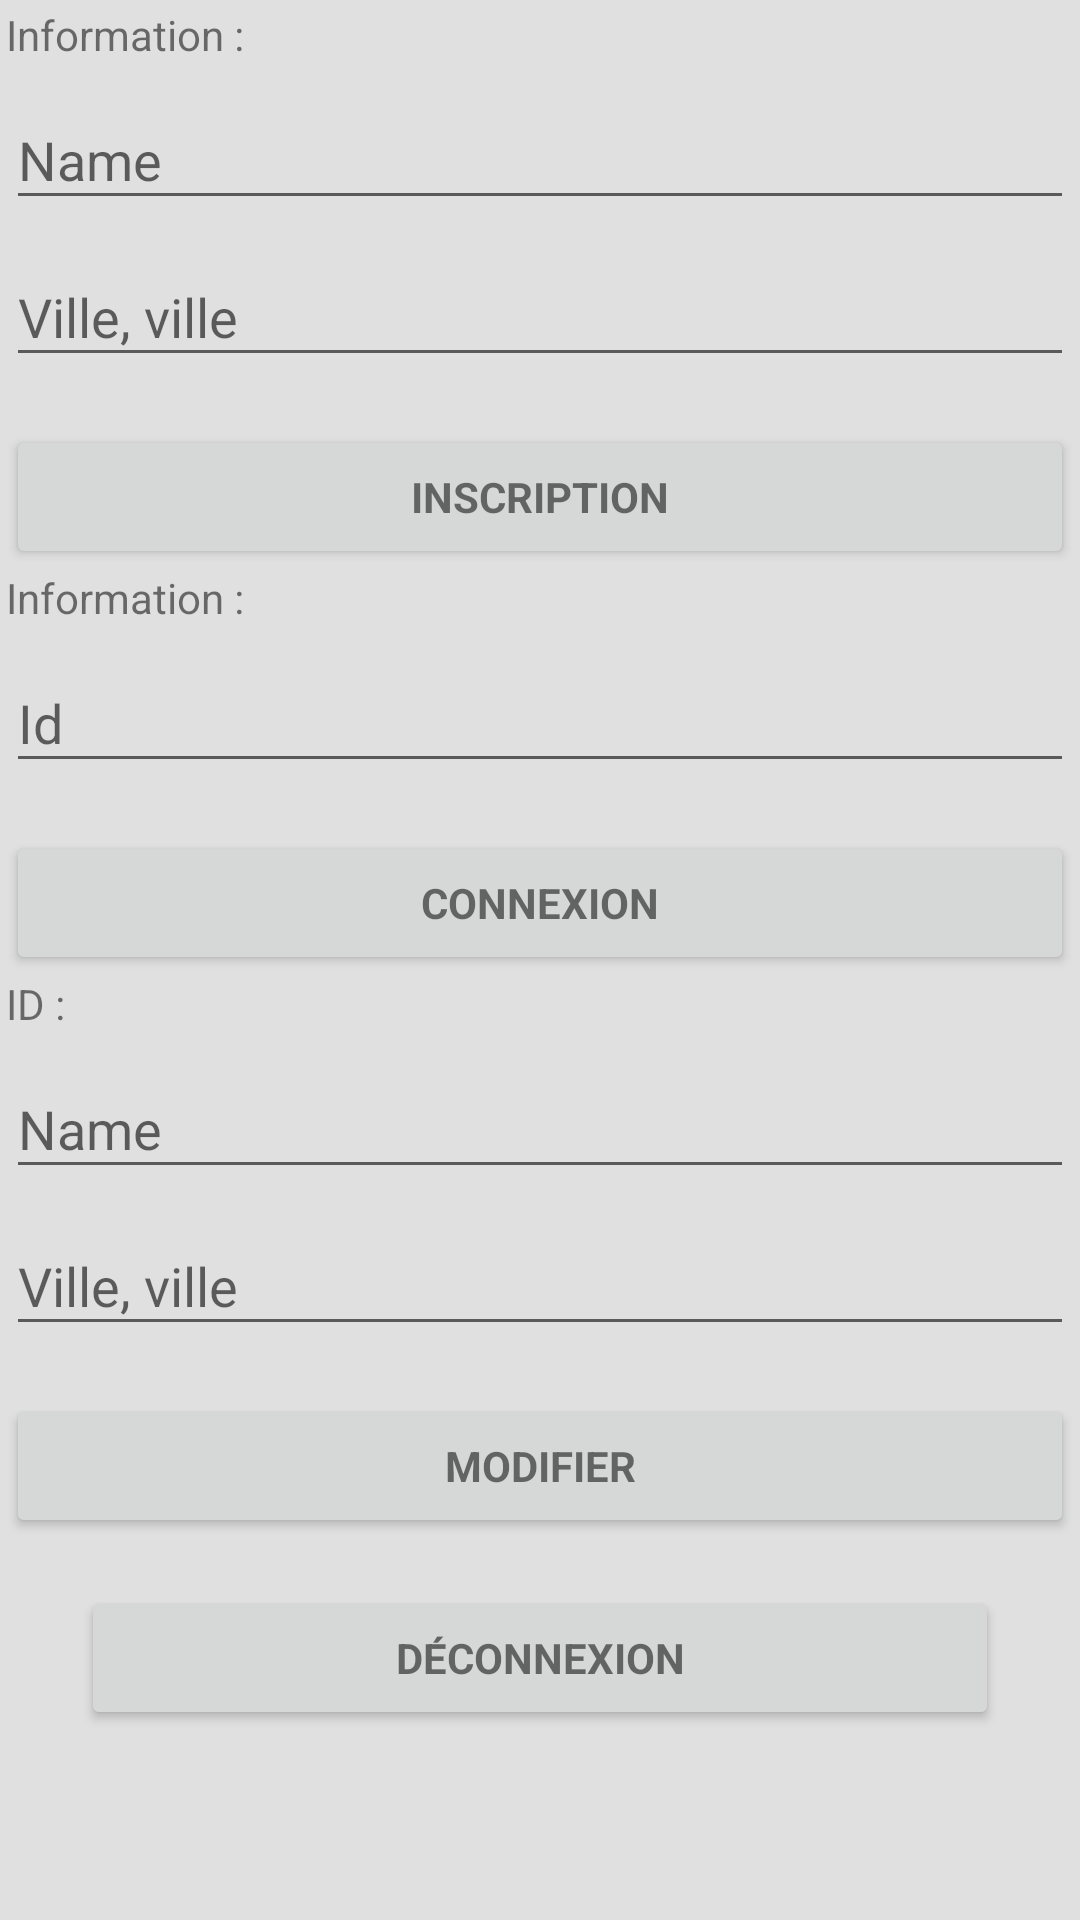

This screen was rendered from an Android layout file. Write that file and the resources it references.
<!-- AndroidManifest.xml: application theme AppTheme -->
<!-- res/layout/activity_login.xml -->
<LinearLayout xmlns:android="http://schemas.android.com/apk/res/android"
    xmlns:tools="http://schemas.android.com/tools"
    android:layout_width="match_parent"
    android:layout_height="match_parent"
    android:gravity="center_horizontal"
    android:orientation="vertical"
    android:paddingBottom="@dimen/activity_vertical_margin"
    android:paddingLeft="@dimen/activity_horizontal_margin"
    android:paddingRight="@dimen/activity_horizontal_margin"
    android:paddingTop="@dimen/activity_vertical_margin"
    tools:context="ca.udes.android_projectweather.activities.LoginActivity">

    
    <ProgressBar
        android:id="@+id/login_progress"
        style="?android:attr/progressBarStyleLarge"
        android:layout_width="wrap_content"
        android:layout_height="wrap_content"
        android:layout_marginBottom="8dp"
        android:visibility="gone" />

    <ScrollView
        android:id="@+id/login_form"
        android:layout_width="match_parent"
        android:layout_height="match_parent">

        <LinearLayout
            android:id="@+id/email_login_form"
            android:layout_width="match_parent"
            android:layout_height="wrap_content"
            android:orientation="vertical">




            
            <TextView
                android:text="Information : "
                android:layout_width="wrap_content"
                android:layout_height="wrap_content"
                android:ellipsize="end"
                android:id="@+id/textViewInfo" />

            <android.support.design.widget.TextInputLayout
                android:layout_width="match_parent"
                android:layout_height="wrap_content">

                <AutoCompleteTextView
                    android:id="@+id/name_mean"
                    android:layout_width="match_parent"
                    android:layout_height="wrap_content"
                    android:hint="@string/prompt_name"
                    android:inputType="text"
                    android:maxLines="1"
                    android:singleLine="true" />

            </android.support.design.widget.TextInputLayout>

            <android.support.design.widget.TextInputLayout
                android:layout_width="match_parent"
                android:layout_height="wrap_content">

                <AutoCompleteTextView
                    android:id="@+id/fav_mean"
                    android:layout_width="match_parent"
                    android:layout_height="wrap_content"
                    android:hint="@string/prompt_fav"
                    android:inputType="text"
                    android:maxLines="1"
                    android:singleLine="true" />
            </android.support.design.widget.TextInputLayout>

            <Button
                android:id="@+id/mean_inscription_button"
                style="?android:textAppearanceSmall"
                android:layout_width="match_parent"
                android:layout_height="wrap_content"
                android:layout_marginTop="16dp"
                android:text="@string/action_sign_in_mean"
                android:textStyle="bold" />


            
            <TextView
                android:text="Information : "
                android:layout_width="wrap_content"
                android:layout_height="wrap_content"
                android:ellipsize="end"
                android:id="@+id/textViewInfoConnect" />

            <android.support.design.widget.TextInputLayout
                android:layout_width="match_parent"
                android:layout_height="wrap_content">

                <AutoCompleteTextView
                    android:id="@+id/id_mean_connect"
                    android:layout_width="match_parent"
                    android:layout_height="wrap_content"
                    android:hint="@string/prompt_id"
                    android:inputType="text"
                    android:maxLines="1"
                    android:singleLine="true" />
            </android.support.design.widget.TextInputLayout>

            <Button
                android:id="@+id/mean_connect_button"
                style="?android:textAppearanceSmall"
                android:layout_width="match_parent"
                android:layout_height="wrap_content"
                android:layout_marginTop="16dp"
                android:text="@string/action_connect_mean"
                android:textStyle="bold" />


            
            <TextView
                android:text="ID : "
                android:layout_width="wrap_content"
                android:layout_height="wrap_content"
                android:ellipsize="end"
                android:id="@+id/textViewInfoEdit" />

            <android.support.design.widget.TextInputLayout
                android:layout_width="match_parent"
                android:layout_height="wrap_content">

                <AutoCompleteTextView
                    android:id="@+id/name_edit_mean"
                    android:layout_width="match_parent"
                    android:layout_height="wrap_content"
                    android:inputType="text"
                    android:hint="Name"
                    android:maxLines="1"
                    android:singleLine="true" />

            </android.support.design.widget.TextInputLayout>

            <android.support.design.widget.TextInputLayout
                android:layout_width="match_parent"
                android:layout_height="wrap_content">

                <AutoCompleteTextView
                    android:id="@+id/fav_edit_mean"
                    android:layout_width="match_parent"
                    android:layout_height="wrap_content"
                    android:inputType="text"
                    android:hint="Ville, ville"
                    android:maxLines="1"
                    android:singleLine="true" />
            </android.support.design.widget.TextInputLayout>

            <Button
                android:id="@+id/mean_edit_button"
                style="?android:textAppearanceSmall"
                android:layout_width="match_parent"
                android:layout_height="wrap_content"
                android:layout_marginTop="16dp"
                android:text="@string/action_edit_mean"
                android:textStyle="bold"
                />


            <GridLayout
                android:layout_width="match_parent"
                android:layout_height="wrap_content"
                android:layout_marginLeft="10dp"
                android:layout_marginRight="10dp"
                android:columnCount="1"
                android:rowCount="1"
                android:paddingLeft="15dp"
                android:paddingRight="15dp"
                android:paddingBottom="0dp"
                >

                <Button
                    android:id="@+id/mean_logout_button"
                    style="?android:textAppearanceSmall"
                    android:layout_width="match_parent"
                    android:layout_height="wrap_content"
                    android:layout_marginTop="16dp"
                    android:text="@string/action_logout_mean"
                    android:textStyle="bold"
                    />

            </GridLayout>



        </LinearLayout>
    </ScrollView>
</LinearLayout>
<!-- resources referenced by this layout -->
<resources>
  <dimen name="activity_horizontal_margin">2dp</dimen>
  <dimen name="activity_vertical_margin">2dp</dimen>
  <string name="action_connect_mean">Connexion</string>
  <string name="action_edit_mean">Modifier</string>
  <string name="action_logout_mean">Déconnexion</string>
  <string name="action_sign_in_mean">Inscription</string>
  <string name="prompt_fav">Ville, ville</string>
  <string name="prompt_id">Id </string>
  <string name="prompt_name">Name</string>
  <style name="AppTheme" parent="AppTheme.Base" />
  <style name="AppTheme.Base" parent="Theme.AppCompat.Light.NoActionBar">
          
          <item name="colorPrimary">@color/md_teal_500</item>
          <item name="colorPrimaryDark">@color/md_teal_800</item>
          <item name="colorAccent">@color/md_orange_A400</item>
          <item name="android:windowBackground">@color/md_grey_300</item>
      </style>
  <color name="md_teal_500">#009688</color>
  <color name="md_teal_800">#00695c</color>
  <color name="md_orange_A400">#ff9100</color>
  <color name="md_grey_300">#e0e0e0</color>
</resources>
